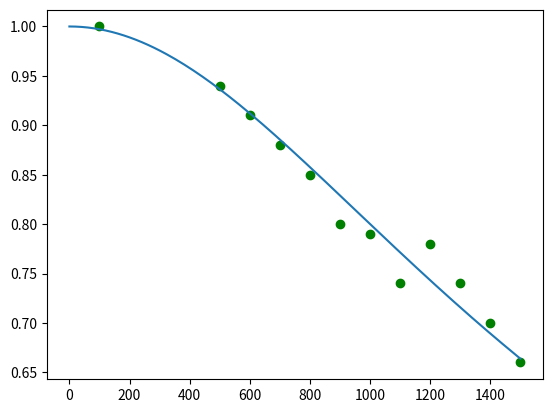

Reproduce this figure in Python.
from scipy.optimize import curve_fit
import numpy as np
import math
import matplotlib.pyplot as plt


def func(w, q, f0):
    num = (f0 ** 4 - f0 ** 2 * w ** 2) ** 2 + (f0 ** 3 * w / q) ** 2
    den = ((f0 ** 2 - w ** 2) ** 2 + (f0 * w / q) ** 2) ** 2

    return np.sqrt(num / den)

# xdata = [100 * (i+1) for i in range(15)]
# ydata = [1.01,0.961,1.032,0.959,0.959,0.978,0.956,0.964,0.954,0.87,0.87,0.94,0.925,0.89,0.878]

# X axis
# xdata = [100,200,300,400,500,1400,1500]
# ydata = [1,1,1.01,1.01,1.02,0.92,0.91]

# xdata = [100,200,300,400,500,1400,1500]
# ydata = [1,1,0.99,0.99,0.98,0.92,0.9]

# # Z axis
# xdata = [100,200,300,400,500,600,700,800,900,1000,1100,1200,1300,1400,1500]
# ydata = [1,0.96,0.96,1,0.98,0.98,0.97,0.97,0.92,0.92,0.89,0.96,0.96,0.88,0.85]
xdata = [100,500,600,700,800,900,1000,1100,1200,1300,1400,1500]
ydata = [1,0.94,0.91,0.88,0.85,0.80,0.79,0.74,0.78,0.74,0.7,0.66]



popt, pcov = curve_fit(
    func,
    xdata,
    ydata,
    bounds = ([0.2,1000], [0.9, 5000]),
    method = 'trf'
)

print(popt)

newpts = np.linspace(0, 1500, 150)
newvals = [0.0 for i in range(len(newpts))]
for i in range(len(newvals)):
    newvals[i] = func(newpts[i], popt[0], popt[1])
    # newvals[i] = func(newpts[i], 0.7, 2200)

plt.plot(xdata, ydata, 'o', color='g')
plt.plot(newpts, newvals)
plt.show()

# # With Q and f0
# Q = 0.67
# f0 = 1245.16
# newpts = np.linspace(0, 1500, 150)
# newvals = [0.0 for i in range(len(newpts))]
# for i in range(len(newvals)):
#     newvals[i] = func(newpts[i], Q, f0)
#     # newvals[i] = func(newpts[i], 0.7, 2200)
#
# plt.plot(xdata, ydata, 'o', color='g')
# plt.plot(newpts, newvals)
# plt.ylim([0.5, 1])
# plt.show()
#
